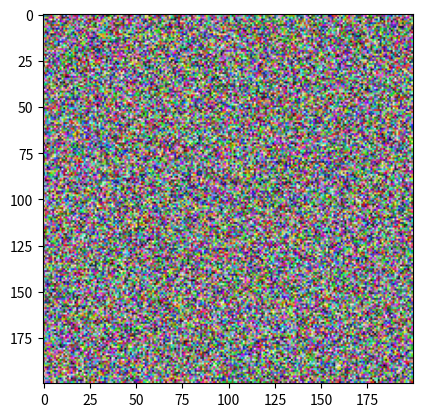

Python code for this plot:
import numpy as np
import matplotlib.pyplot as plt


np.random.seed(0)
data = np.random.random(120000).reshape(200, 200, 3)

fig, img = plt.subplots()
img.imshow(data)
plt.show()